Photos from the image-classification dataset "level_5" in the GitHub repository unica-visual-intelligence-lab/WBC-USID. Its 5 classes are: basophil, esophil, lymphocyte, monocyte, neutrophil.

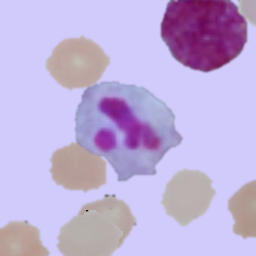
Label: neutrophil

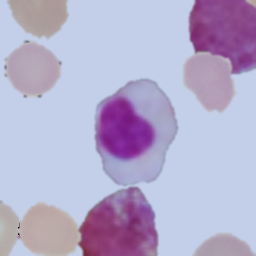
Label: lymphocyte

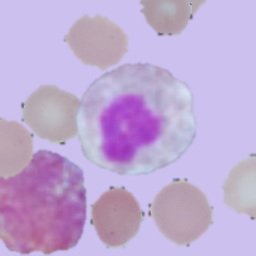
Label: esophil

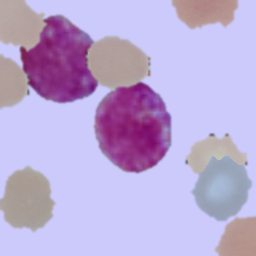
Label: basophil

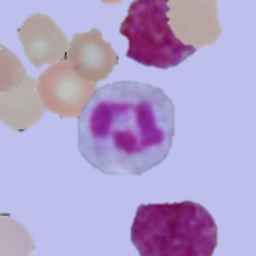
Label: neutrophil

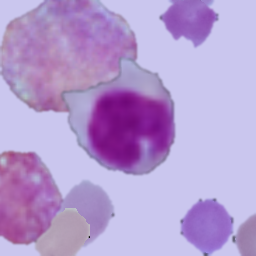
Label: monocyte
